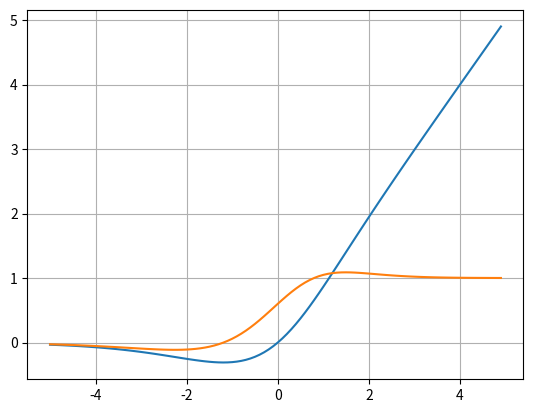

Write Python code to recreate this figure. (Note: this script raises an exception after producing the figure.)
#!-*-coding:utf-8-*-
import numpy as np
import matplotlib.pyplot as plt

def sigmoid( x ):
    return 1 / ( 1 + np.exp( -x ) )

def softplus( x ):
    return np.log( 1 + np.exp( x ) )

def mish( x ):
    return x * np.tanh( softplus( x=x ) )

def mish_prime( x ):
    tanh = np.tanh( softplus( x ) )
    return x*sigmoid(x) * ( 1 - tanh**2 ) + tanh

x = np.arange( -5 , 5 , 0.1 )
y = mish( x=x )
y_prime = mish_prime( x=x )

plt.grid()
plt.plot(x,y)
plt.plot( x,y_prime )
plt.savefig( "./graphs/mish.png" )
